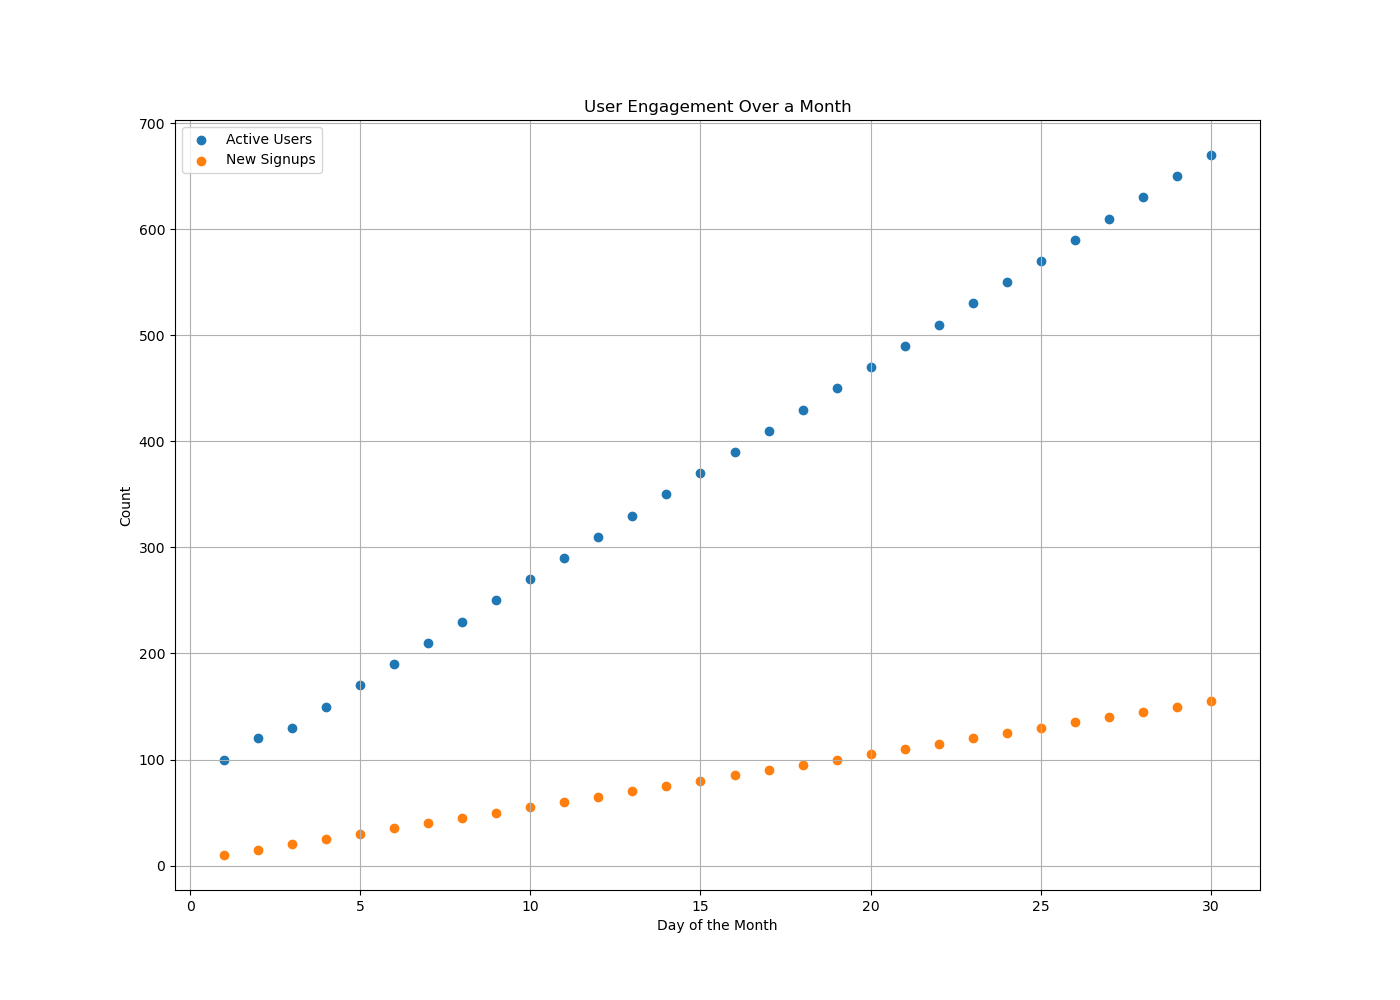

Data behind this chart, as committed beside it:
days, active_users, new_signups
1, 100, 10
2, 120, 15
3, 130, 20
4, 150, 25
5, 170, 30
6, 190, 35
7, 210, 40
8, 230, 45
9, 250, 50
10, 270, 55
11, 290, 60
12, 310, 65
13, 330, 70
14, 350, 75
15, 370, 80
16, 390, 85
17, 410, 90
18, 430, 95
19, 450, 100
20, 470, 105
21, 490, 110
22, 510, 115
23, 530, 120
24, 550, 125
25, 570, 130
26, 590, 135
27, 610, 140
28, 630, 145
29, 650, 150
30, 670, 155
